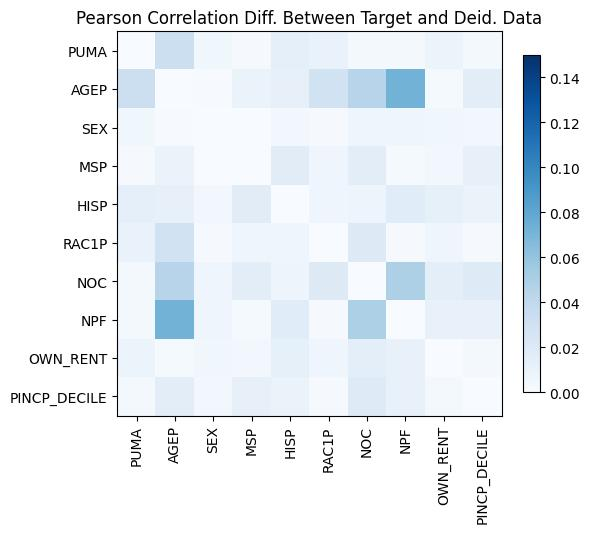

Data behind this chart, as committed beside it:
, PUMA, AGEP, SEX, MSP, HISP, RAC1P, NOC, NPF, OWN_RENT, PINCP_DECILE
PUMA, 1.1102230246251565e-15, 0.03264, -0.005632, 0.001596, -0.01374, 0.01021, -0.002455, -0.002531, 0.009179, -0.002345
AGEP, 0.03264, -4.440892098500626e-16, 0.0008363, -0.009781, 0.01187, 0.02844, 0.04402, 0.07185, -0.002174, -0.01566
SEX, -0.005632, 0.0008363, 0.0, 0.000394, -0.003995, 0.001308, 0.006393, 0.006309, 0.005567, 0.004207
MSP, 0.001596, -0.009781, 0.000394, 0.0, -0.01693, -0.006248, 0.0155, 0.001893, 0.004131, -0.01229
HISP, -0.01374, 0.01187, -0.003995, -0.01693, 3.6637359812630166e-15, -0.006086, 0.007511, 0.0175, -0.01244, 0.009558
RAC1P, 0.01021, 0.02844, 0.001308, -0.006248, -0.006086, 0.0, 0.01956, 0.001225, -0.006655, 0.001363
NOC, -0.002455, 0.04402, 0.006393, 0.0155, 0.007511, 0.01956, 0.0, -0.04879, -0.01487, 0.01861
NPF, -0.002531, 0.07185, 0.006309, 0.001893, 0.0175, 0.001225, -0.04879, 0.0, -0.01109, 0.01056
OWN_RENT, 0.009179, -0.002174, 0.005567, 0.004131, -0.01244, -0.006655, -0.01487, -0.01109, 3.774758283725532e-15, 0.002457
PINCP_DECILE, -0.002345, -0.01566, 0.004207, -0.01229, 0.009558, 0.001363, 0.01861, 0.01056, 0.002457, -1.2212453270876722e-15
